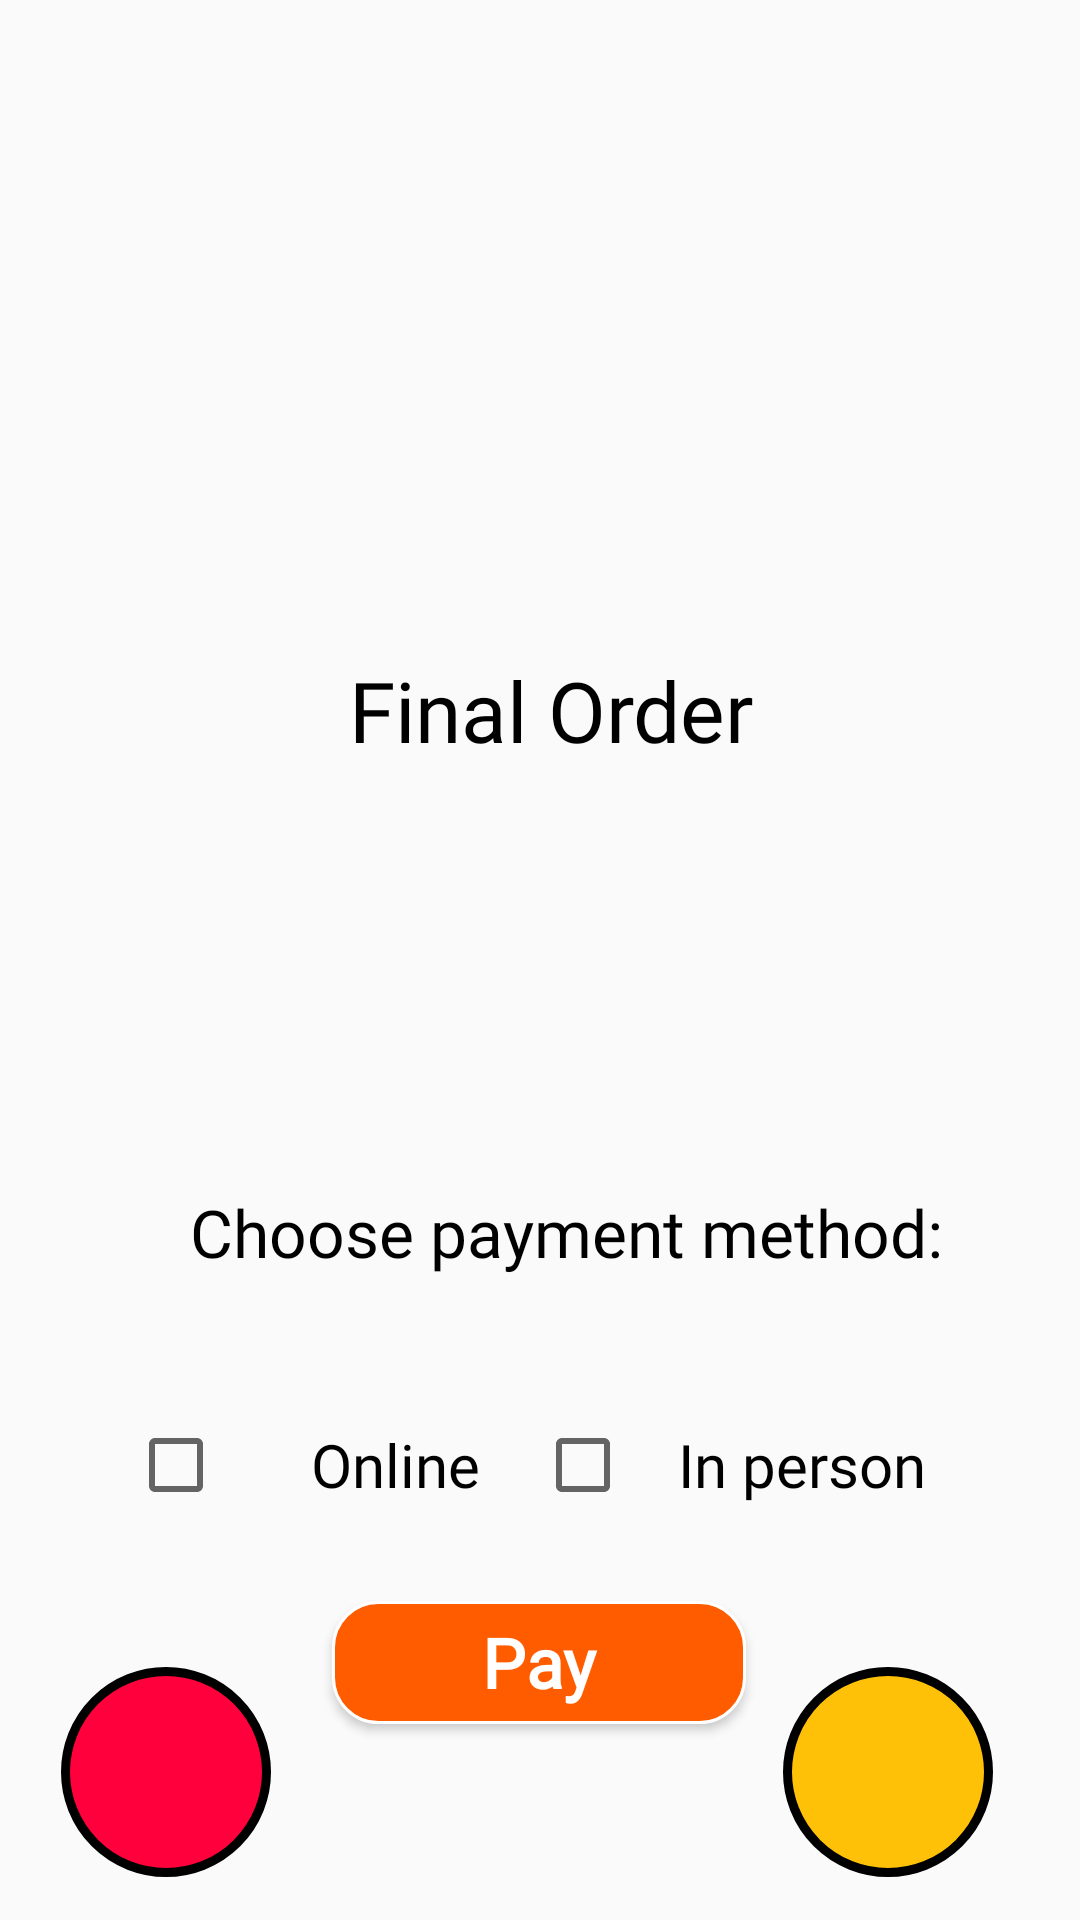

Android layout source for this screen:
<!-- AndroidManifest.xml: application theme Theme.Reasy -->
<!-- res/layout/activity_final_order_page.xml -->
<?xml version="1.0" encoding="utf-8"?>
<androidx.constraintlayout.widget.ConstraintLayout xmlns:android="http://schemas.android.com/apk/res/android"
    xmlns:app="http://schemas.android.com/apk/res-auto"
    xmlns:tools="http://schemas.android.com/tools"
    android:layout_width="match_parent"
    android:layout_height="match_parent"
    tools:context=".final_order_page">

    <TextView
        android:id="@+id/name5"
        android:layout_width="404dp"
        android:layout_height="40dp"
        android:fontFamily="@font/seoulhangang_cbl_regular"
        android:gravity="center"
        android:textColor="#000000"
        android:textSize="20dp"
        app:layout_constraintBottom_toBottomOf="parent"
        app:layout_constraintEnd_toEndOf="parent"
        app:layout_constraintHorizontal_bias="0.428"
        app:layout_constraintStart_toStartOf="parent"
        app:layout_constraintTop_toTopOf="parent"
        app:layout_constraintVertical_bias="0.712" />

    <TextView
        android:id="@+id/textView63"
        android:layout_width="70dp"
        android:layout_height="70dp"
        android:background="@drawable/point"
        android:gravity="center_horizontal|center_vertical"
        android:textColor="#FFFFFF"
        android:textSize="20dp"
        app:layout_constraintBottom_toBottomOf="parent"
        app:layout_constraintEnd_toEndOf="parent"
        app:layout_constraintHorizontal_bias="0.07"
        app:layout_constraintStart_toStartOf="parent"
        app:layout_constraintTop_toTopOf="parent"
        app:layout_constraintVertical_bias="0.975" />

    <TextView
        android:id="@+id/textView64"
        android:layout_width="70dp"
        android:layout_height="70dp"
        android:background="@drawable/balance"
        android:gravity="center_horizontal|center_vertical"
        android:textColor="#FFFFFF"
        android:textSize="20dp"
        app:layout_constraintBottom_toBottomOf="parent"
        app:layout_constraintEnd_toEndOf="parent"
        app:layout_constraintHorizontal_bias="0.9"
        app:layout_constraintStart_toStartOf="parent"
        app:layout_constraintTop_toTopOf="parent"
        app:layout_constraintVertical_bias="0.975" />

    <Button
        android:id="@+id/pay2"
        android:layout_width="138dp"
        android:layout_height="41dp"
        android:background="@drawable/orange_button"
        android:fontFamily="@font/seoulhangang_cbl_regular"
        android:onClick="choosePaymentMethod"
        android:text="Pay"
        android:textAllCaps="false"
        android:textColor="#ffffff"
        android:textSize="23dp"
        android:textStyle="bold"
        app:layout_constraintBottom_toBottomOf="parent"
        app:layout_constraintEnd_toEndOf="parent"
        app:layout_constraintHorizontal_bias="0.498"
        app:layout_constraintStart_toStartOf="parent"
        app:layout_constraintTop_toTopOf="parent"
        app:layout_constraintVertical_bias="0.891" />

    <CheckBox
        android:id="@+id/inperson"
        android:layout_width="146dp"
        android:layout_height="56dp"
        android:fontFamily="@font/seoulhangang_cbl_regular"
        android:gravity="center"
        android:text="In person"
        android:textSize="20dp"
        app:layout_constraintBottom_toBottomOf="parent"
        app:layout_constraintEnd_toEndOf="parent"
        app:layout_constraintHorizontal_bias="0.833"
        app:layout_constraintStart_toStartOf="parent"
        app:layout_constraintTop_toTopOf="parent"
        app:layout_constraintVertical_bias="0.788" />

    <CheckBox
        android:id="@+id/online"
        android:layout_width="146dp"
        android:layout_height="56dp"
        android:fontFamily="@font/seoulhangang_cbl_regular"
        android:gravity="center"
        android:text="Online"
        android:textSize="20dp"
        app:layout_constraintBottom_toBottomOf="parent"
        app:layout_constraintEnd_toEndOf="parent"
        app:layout_constraintHorizontal_bias="0.2"
        app:layout_constraintStart_toStartOf="parent"
        app:layout_constraintTop_toTopOf="parent"
        app:layout_constraintVertical_bias="0.788" />

    <TextView
        android:id="@+id/textViewc5"
        android:layout_width="404dp"
        android:layout_height="44dp"
        android:fontFamily="@font/seoulhangang_cbl_regular"
        android:gravity="center"
        android:paddingLeft="10dp"
        android:text="Choose payment method:"
        android:textColor="#000000"
        android:textSize="22dp"
        app:layout_constraintBottom_toBottomOf="parent"
        app:layout_constraintEnd_toEndOf="parent"
        app:layout_constraintHorizontal_bias="0.428"
        app:layout_constraintStart_toStartOf="parent"
        app:layout_constraintTop_toTopOf="parent"
        app:layout_constraintVertical_bias="0.652" />

    <ScrollView
        android:layout_width="414dp"
        android:layout_height="158dp"
        android:scrollbars="none"
        app:layout_constraintBottom_toBottomOf="parent"
        app:layout_constraintEnd_toEndOf="parent"
        app:layout_constraintHorizontal_bias="0.666"
        app:layout_constraintStart_toStartOf="parent"
        app:layout_constraintTop_toTopOf="parent"
        app:layout_constraintVertical_bias="0.506">

        <LinearLayout
            android:id="@+id/linear_layout"
            android:layout_width="match_parent"
            android:layout_height="wrap_content"
            android:orientation="vertical">

        </LinearLayout>

    </ScrollView>

    <ImageButton
        android:id="@+id/backb16"
        android:layout_width="48dp"
        android:layout_height="48dp"
        android:background="#00FFFFFF"
        android:contentDescription="back"
        android:onClick="goBack"
        android:scaleType="fitXY"
        android:translationZ="2dp"
        app:layout_constraintBottom_toBottomOf="parent"
        app:layout_constraintEnd_toEndOf="parent"
        app:layout_constraintHorizontal_bias="0.044"
        app:layout_constraintStart_toStartOf="parent"
        app:layout_constraintTop_toTopOf="parent"
        app:layout_constraintVertical_bias="0.071"
        app:srcCompat="@drawable/back" />

    <TextView
        android:id="@+id/textView62"
        android:layout_width="404dp"
        android:layout_height="40dp"
        android:fontFamily="@font/seoulhangang_cbl_regular"
        android:gravity="center"
        android:text="Final Order"
        android:textColor="#000000"
        android:textSize="28dp"
        app:layout_constraintBottom_toBottomOf="parent"
        app:layout_constraintEnd_toEndOf="parent"
        app:layout_constraintHorizontal_bias="0.428"
        app:layout_constraintStart_toStartOf="parent"
        app:layout_constraintTop_toTopOf="parent"
        app:layout_constraintVertical_bias="0.361" />

    <ImageView
        android:id="@+id/imageView26"
        android:layout_width="wrap_content"
        android:layout_height="250dp"
        android:scaleType="fitXY"
        app:layout_constraintEnd_toEndOf="parent"
        app:layout_constraintTop_toTopOf="parent"
        app:srcCompat="@drawable/food" />

    <LinearLayout
        android:id="@+id/linear_layout"
        android:layout_width="match_parent"
        android:layout_height="wrap_content"
        android:orientation="vertical">

    </LinearLayout>
</androidx.constraintlayout.widget.ConstraintLayout>
<!-- resources referenced by this layout -->
<resources>
  <!-- drawable balance (drawable) -->
  <?xml version="1.0" encoding="utf-8"?>
  <shape xmlns:android="http://schemas.android.com/apk/res/android" >
      <stroke
          android:width="3dp"
          android:color="#000000"
          />
  
      <solid android:color="#FFC107" />
  
      <padding
          android:left="1dp"
          android:right="1dp"
          android:bottom="1dp"
          android:top="1dp" />
  
      <corners android:radius="100dp" />
  </shape>
  <!-- drawable orange_button (drawable) -->
  <?xml version="1.0" encoding="utf-8"?>
  <shape xmlns:android="http://schemas.android.com/apk/res/android" >
      <stroke
          android:width="1dp"
          android:color="#ffffff"/>
  
      <solid android:color="#ff5c00" />
  
      <padding
          android:left="1dp"
          android:right="1dp"
          android:bottom="1dp"
          android:top="1dp" />
  
      <corners android:radius="15dp" />
  </shape>
  <!-- drawable point (drawable) -->
  <?xml version="1.0" encoding="utf-8"?>
  <shape xmlns:android="http://schemas.android.com/apk/res/android" >
      <stroke
          android:width="3dp"
          android:color="#000000"
          />
  
      <solid android:color="#FF003D" />
  
      <padding
          android:left="1dp"
          android:right="1dp"
          android:bottom="1dp"
          android:top="1dp" />
  
      <corners android:radius="100dp" />
  </shape>
  <style name="Theme.Reasy" parent="Theme.AppCompat.Light.NoActionBar">
          
          <item name="colorPrimary">@color/purple_500</item>
          <item name="colorPrimaryDark">@color/purple_700</item>
          <item name="colorAccent">@color/teal_200</item>
          
      </style>
  <color name="purple_500">#FF6200EE</color>
  <color name="purple_700">#FF3700B3</color>
  <color name="teal_200">#FF03DAC5</color>
</resources>
